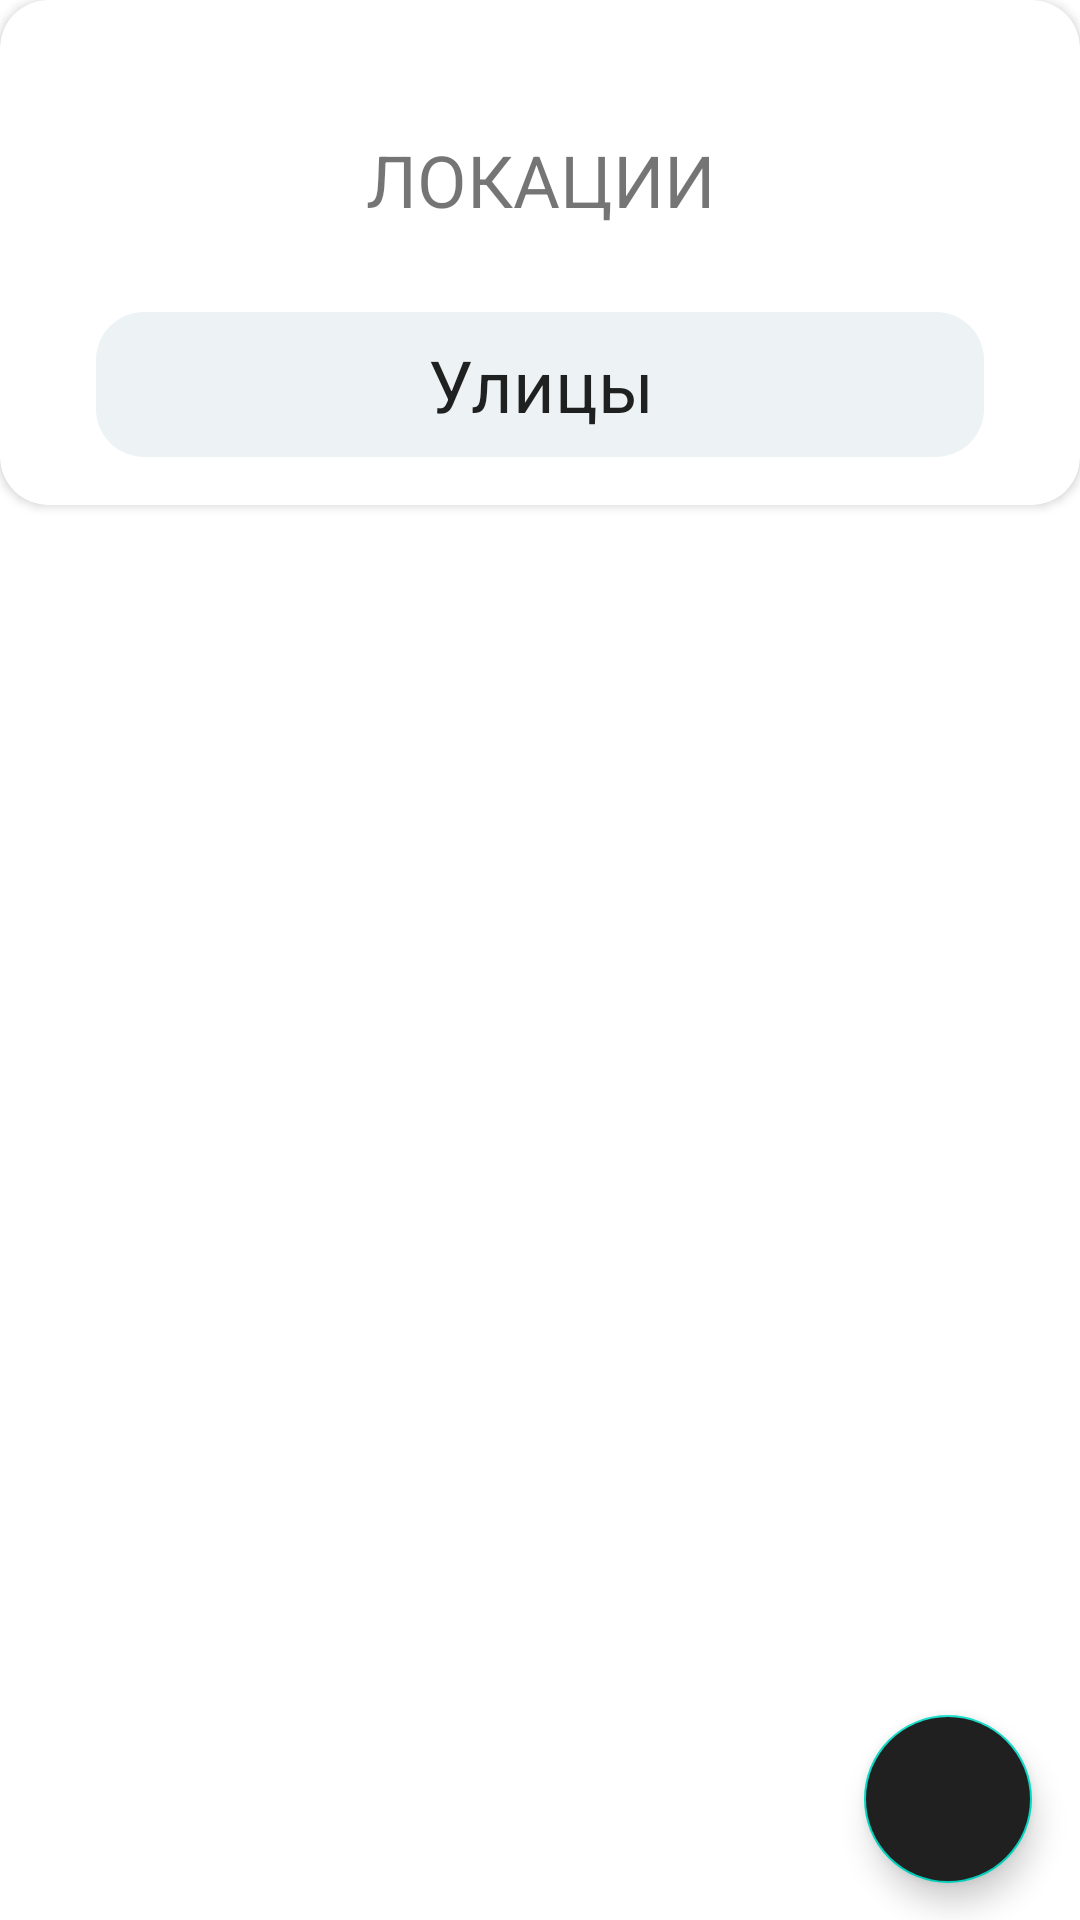

Reconstruct the res/layout file that produces this screen, plus the resources it refers to.
<!-- AndroidManifest.xml: application theme Theme.PhotoPlan -->
<!-- res/layout/fragment_location.xml -->
<?xml version="1.0" encoding="utf-8"?>
<androidx.constraintlayout.widget.ConstraintLayout xmlns:android="http://schemas.android.com/apk/res/android"
    xmlns:app="http://schemas.android.com/apk/res-auto"
    xmlns:tools="http://schemas.android.com/tools"
    android:layout_width="match_parent"
    android:layout_height="match_parent"
    tools:context=".ui.location.LocationFragment">

    <androidx.cardview.widget.CardView
        android:id="@+id/cardView"
        android:layout_width="match_parent"
        android:layout_height="wrap_content"
        android:elevation="16dp"
        app:cardCornerRadius="@dimen/corner_radius"
        app:layout_constraintEnd_toEndOf="parent"
        app:layout_constraintStart_toStartOf="parent"
        app:layout_constraintTop_toTopOf="parent">

        <androidx.constraintlayout.widget.ConstraintLayout
            android:layout_width="match_parent"
            android:layout_height="match_parent"
            android:paddingLeft="@dimen/large_padding"
            android:paddingTop="@dimen/large_padding"
            android:paddingRight="@dimen/large_padding">

            <FrameLayout
                android:layout_width="wrap_content"
                android:layout_height="?actionBarSize"
                app:layout_constraintBottom_toTopOf="@+id/et_location_name"
                app:layout_constraintEnd_toEndOf="@+id/et_location_name"
                app:layout_constraintHorizontal_bias="0.5"
                android:layout_margin="@dimen/large_padding"
                android:padding="@dimen/medium_padding"
                app:layout_constraintStart_toStartOf="@+id/et_location_name"
                app:layout_constraintTop_toTopOf="parent">

                <ImageView
                    android:layout_width="wrap_content"
                    android:layout_height="wrap_content"
                    android:layout_gravity="center"
                    android:scaleType="fitCenter"
                    android:src="@drawable/ic_smears"
                    tools:ignore="ContentDescription" />

                <TextView
                    android:id="@+id/text_home"
                    android:layout_width="wrap_content"
                    android:layout_height="wrap_content"
                    android:layout_gravity="center"
                    android:gravity="center"
                    android:text="@string/title_location"
                    android:textAlignment="center"
                    android:textAllCaps="true"
                    android:textSize="24sp" />

            </FrameLayout>



            <EditText
                android:id="@+id/et_location_name"
                android:layout_width="match_parent"
                android:layout_height="wrap_content"
                android:layout_margin="16dp"
                android:autofillHints="Write the name of the place"
                android:background="@drawable/ic_view_background"
                android:inputType="text"
                android:padding="8dp"
                android:text="@string/streets"
                android:textAlignment="center"
                android:textSize="24sp"
                app:layout_constraintBottom_toBottomOf="parent"
                app:layout_constraintEnd_toEndOf="parent"
                app:layout_constraintStart_toStartOf="parent"
                tools:ignore="LabelFor" />
        </androidx.constraintlayout.widget.ConstraintLayout>

    </androidx.cardview.widget.CardView>

    <androidx.recyclerview.widget.RecyclerView
        android:id="@+id/location_rv"
        android:layout_width="match_parent"
        android:layout_height="0dp"
        android:layout_marginBottom="81dp"
        app:layout_constraintBottom_toBottomOf="parent"
        app:layout_constraintEnd_toEndOf="parent"
        app:layout_constraintStart_toStartOf="parent"
        app:layout_constraintTop_toBottomOf="@+id/cardView"
        app:layout_constraintVertical_bias="0"
        tools:listitem="@layout/recycler_item" />

    <com.google.android.material.floatingactionbutton.FloatingActionButton
        android:id="@+id/fab_add_location"
        android:layout_width="wrap_content"
        android:layout_height="wrap_content"
        android:layout_marginEnd="16dp"
        android:backgroundTint="@color/black"
        android:contentDescription="@string/adds_new_folder"
        android:src="@drawable/ic_baseline_add_24"
        android:tint="@color/white"
        android:tintMode="add"
        app:layout_constraintBottom_toBottomOf="parent"
        app:layout_constraintEnd_toEndOf="parent"
        app:layout_constraintTop_toBottomOf="@+id/location_rv" />


</androidx.constraintlayout.widget.ConstraintLayout>
<!-- res/layout/recycler_item.xml (included above) -->
<?xml version="1.0" encoding="utf-8"?>
<RelativeLayout  xmlns:android="http://schemas.android.com/apk/res/android"
    xmlns:app="http://schemas.android.com/apk/res-auto"
    xmlns:tools="http://schemas.android.com/tools"
    android:layout_width="match_parent"
    android:layout_height="wrap_content"
    android:elevation="@dimen/large_padding"
    android:layout_marginBottom="@dimen/medium_padding"
    android:background="@drawable/half_rounded">

    <androidx.cardview.widget.CardView android:layout_width="match_parent"
        android:layout_height="wrap_content"
        app:cardCornerRadius="@dimen/corner_radius"
        android:layout_margin="@dimen/large_padding"
        android:id="@+id/recycler_item_container">

        <androidx.constraintlayout.widget.ConstraintLayout
            android:layout_width="match_parent"
            android:layout_height="match_parent"
            android:background="@color/bright_gray"
            android:padding="@dimen/medium_padding">

            <EditText
                android:id="@+id/ed_location_name"
                android:layout_width="0dp"
                android:layout_height="wrap_content"
                android:background="@android:color/transparent"
                android:textSize="16sp"

                android:layout_marginTop="@dimen/medium_padding"
                android:layout_marginStart="@dimen/medium_padding"

                app:layout_constraintEnd_toStartOf="@+id/button_add_image"
                app:layout_constraintHorizontal_bias="1.0"
                app:layout_constraintStart_toStartOf="parent"
                app:layout_constraintTop_toTopOf="parent"
                app:layout_constraintVertical_bias="0.01"
                android:autofillHints="@string/location_name"
                android:hint="@string/location_name"
                android:inputType="text"
                tools:ignore="LabelFor" />

            <ImageButton
                android:id="@+id/button_add_image"
                android:layout_width="wrap_content"
                android:layout_height="wrap_content"
                android:background="@android:color/transparent"
                android:src="@drawable/ic_add_button_bg"
                android:scaleType="center"
                android:layout_marginEnd="@dimen/medium_padding"
                android:contentDescription="@string/adds_new_image"
                android:adjustViewBounds="true"
                app:layout_constraintBottom_toBottomOf="@+id/ed_location_name"
                app:layout_constraintEnd_toEndOf="parent"
                app:layout_constraintTop_toTopOf="@+id/ed_location_name" />

            <androidx.recyclerview.widget.RecyclerView
                android:id="@+id/rv_images"
                android:layout_width="0dp"
                android:layout_height="wrap_content"
                android:layout_margin="@dimen/small_padding"
                app:layoutManager="androidx.recyclerview.widget.GridLayoutManager"
                app:layout_constraintBottom_toBottomOf="parent"
                app:layout_constraintEnd_toEndOf="parent"
                app:layout_constraintStart_toStartOf="parent"
                app:layout_constraintTop_toBottomOf="@+id/ed_location_name" />
        </androidx.constraintlayout.widget.ConstraintLayout>
    </androidx.cardview.widget.CardView>


    <com.google.android.material.floatingactionbutton.ExtendedFloatingActionButton
        android:id="@+id/fab_delete"
        android:layout_width="wrap_content"
        android:layout_height="wrap_content"
        android:visibility="gone"
        android:layout_below="@+id/recycler_item_container"
        android:layout_alignStart="@+id/recycler_item_container"
        android:layout_alignEnd="@+id/recycler_item_container"
        android:layout_gravity="bottom|center"
        android:layout_marginTop="-24dp"
        android:layout_marginStart="64dp"
        android:layout_marginEnd="64dp"
        android:backgroundTint="@color/error_color"
        android:gravity="center"
        android:text="@string/delete"
        android:textAlignment="center"
        android:textColor="@color/white"
        android:textSize="14sp" />

</RelativeLayout>
<!-- resources referenced by this layout -->
<resources>
  <color name="black">#212020</color>
  <color name="bright_gray">#EDF3F4</color>
  <color name="error_color">#CE6666</color>
  <color name="white">#FFFFFFFF</color>
  <dimen name="corner_radius">16dp</dimen>
  <dimen name="large_padding">16dp</dimen>
  <dimen name="medium_padding">8dp</dimen>
  <dimen name="small_padding">4dp</dimen>
  <!-- drawable half_rounded (drawable) -->
  <?xml version="1.0" encoding="utf-8"?>
  <shape android:shape="rectangle" xmlns:android="http://schemas.android.com/apk/res/android">
      <corners android:bottomLeftRadius="@dimen/corner_radius"
          android:bottomRightRadius="@dimen/corner_radius"/>
      <solid android:color="@color/white"/>
  </shape>
  <!-- drawable ic_view_background (drawable) -->
  <?xml version="1.0" encoding="utf-8"?>
  <shape android:shape="rectangle"
  
      xmlns:android="http://schemas.android.com/apk/res/android">
  
      <corners android:radius="@dimen/corner_radius"/>
      <solid android:color="@color/bright_gray"/>
  
  
  
  
  </shape>
  <string name="adds_new_folder">Добавляет новую папку</string>
  <string name="adds_new_image">Загрузить фотографию</string>
  <string name="delete">Удалить</string>
  <string name="location_name">Название локации</string>
  <string name="streets">Улицы</string>
  <string name="title_location">Локации</string>
  <style name="Theme.PhotoPlan" parent="Theme.MaterialComponents.DayNight.DarkActionBar">
          
          <item name="colorPrimary">@color/black</item>
          <item name="colorPrimaryVariant">@color/purple_700</item>
          <item name="colorOnPrimary">@color/white</item>
          
          <item name="colorSecondary">@color/teal_200</item>
          <item name="colorSecondaryVariant">@color/teal_700</item>
          <item name="colorOnSecondary">@color/black</item>
          
          <item name="android:statusBarColor" tools:targetApi="l">?attr/colorPrimaryVariant</item>
  
          <item name="fontFamily">@font/ubuntu</item>
  
      </style>
  <color name="purple_700">#FF3700B3</color>
  <color name="teal_200">#FF03DAC5</color>
  <color name="teal_700">#FF018786</color>
</resources>
